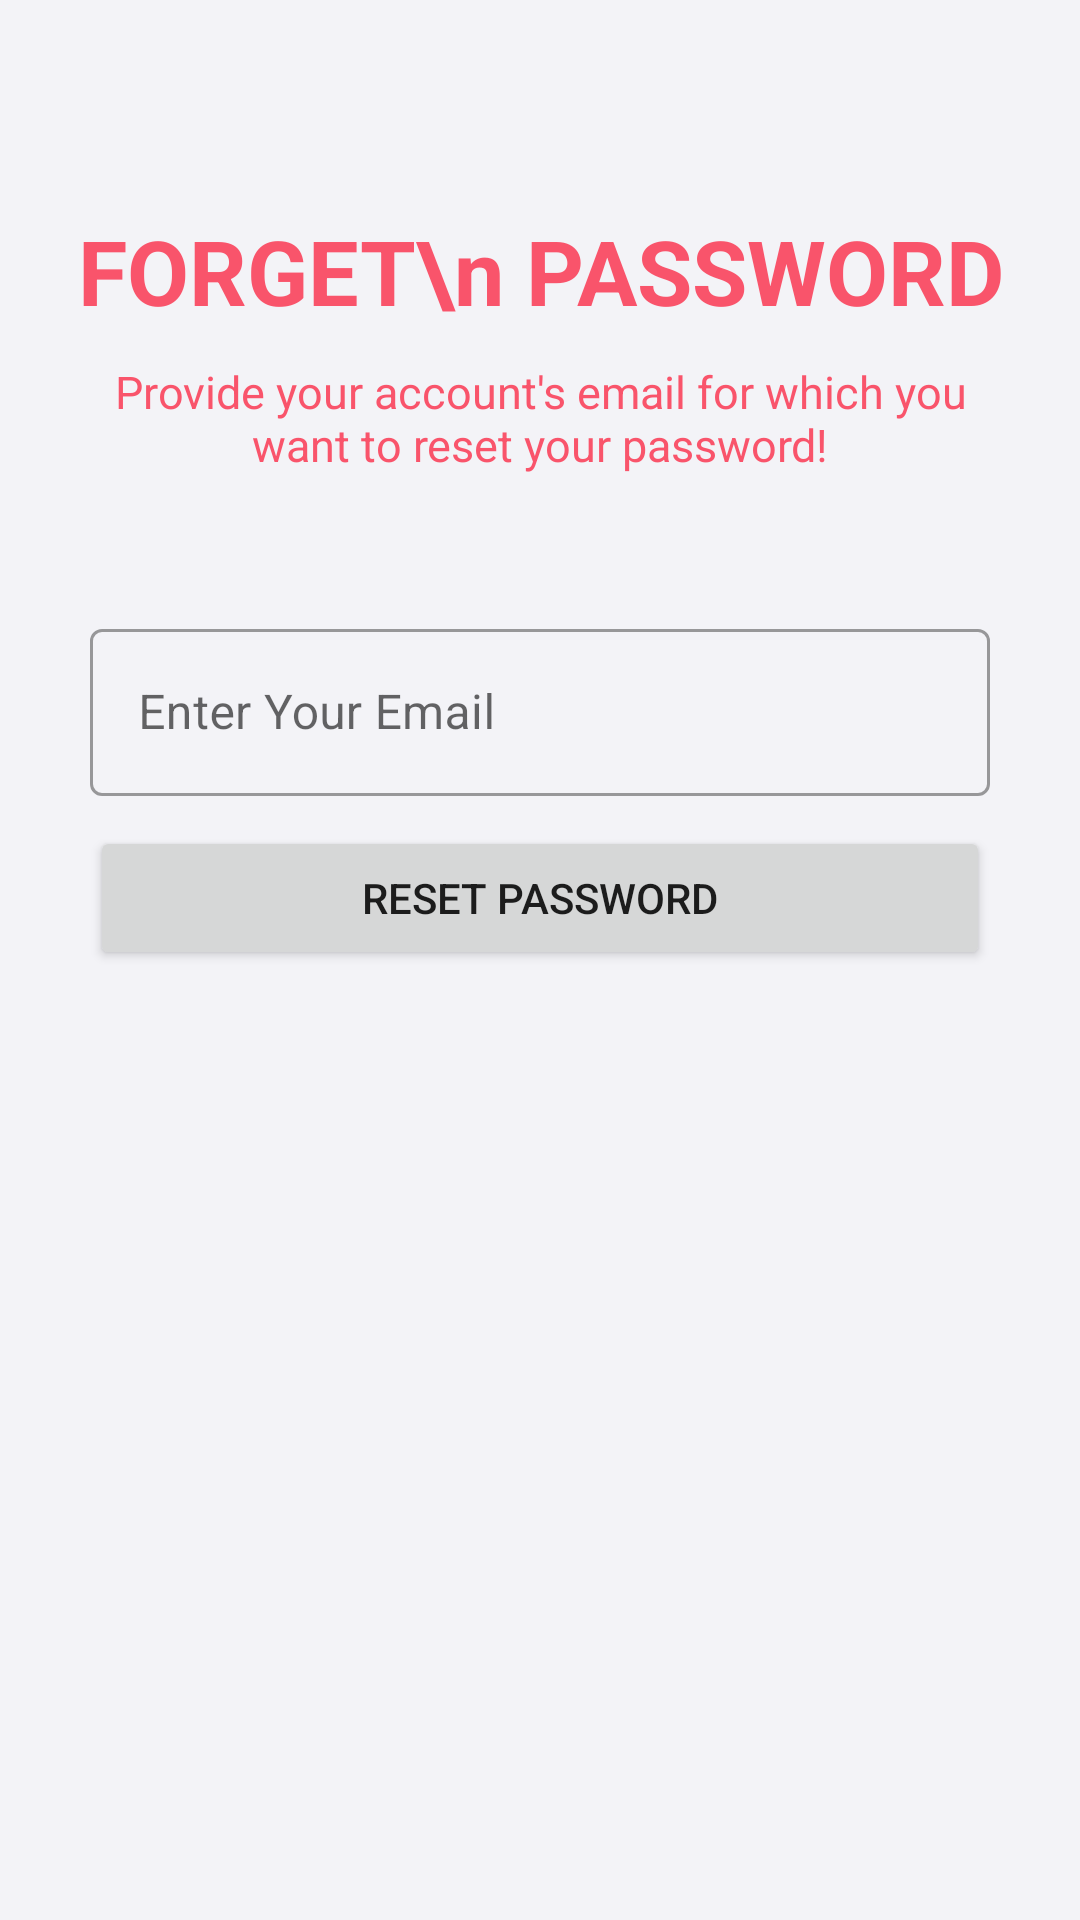

Produce the Android XML layout that renders to this screen, including the resource entries it uses.
<!-- AndroidManifest.xml: application theme Theme.WriteNow -->
<!-- res/layout/activity_forgot_password.xml -->
<?xml version="1.0" encoding="utf-8"?>
<RelativeLayout xmlns:android="http://schemas.android.com/apk/res/android"
    xmlns:app="http://schemas.android.com/apk/res-auto"
    xmlns:tools="http://schemas.android.com/tools"
    android:layout_width="match_parent"
    android:layout_height="match_parent"
    tools:context=".ForgotPassword"
    android:background="#F3F3F7">

    <TextView
        android:id="@+id/txt1"
        android:layout_width="match_parent"
        android:layout_height="wrap_content"
        android:layout_marginTop="70dp"
        android:gravity="center"
        android:text="FORGET\n PASSWORD"
        android:textAlignment="center"
        android:textColor="#F9546B"
        android:textSize="30sp"
        android:textStyle="bold" />

    <TextView
        android:id="@+id/txt2"
        android:layout_width="match_parent"
        android:layout_height="wrap_content"
        android:layout_below="@id/txt1"
        android:layout_marginLeft="30dp"
        android:layout_marginTop="10dp"
        android:layout_marginRight="30dp"
        android:gravity="center"
        android:text="Provide your account's email for which you want to reset your password!"
        android:textAlignment="center"
        android:textColor="#F9546B"
        android:textSize="15sp" />

    <ProgressBar
        android:id="@+id/forgotProgressbarid"
        style="@style/Widget.AppCompat.ProgressBar.Horizontal"
        android:layout_width="match_parent"
        android:layout_height="wrap_content"
        android:layout_below="@+id/txt2"
        android:layout_marginLeft="20dp"
        android:layout_marginTop="10dp"
        android:layout_marginRight="20dp"
        android:indeterminate="true"
        android:indeterminateTint="#F9546B"
        android:visibility="invisible" />

    <com.google.android.material.textfield.TextInputLayout
        android:id="@+id/til1"
        style="@style/Widget.MaterialComponents.TextInputLayout.OutlinedBox"
        android:layout_width="match_parent"
        android:layout_height="wrap_content"
        android:layout_below="@id/forgotProgressbarid"
        android:layout_marginLeft="30dp"
        android:layout_marginRight="30dp"
        android:layout_marginBottom="10dp"
        android:hint="Enter Your Email"
        android:layout_marginTop="20dp">

    <com.google.android.material.textfield.TextInputEditText
        android:id="@+id/ForgotEmailetid"
        android:layout_width="match_parent"
        android:layout_height="wrap_content"
        android:inputType="textEmailAddress"

        />
    </com.google.android.material.textfield.TextInputLayout>

    <Button
        android:id="@+id/ResetpasswordButton"
        android:layout_width="match_parent"
        android:layout_height="wrap_content"
        android:layout_below="@id/til1"
        android:layout_marginLeft="30dp"
        android:layout_marginRight="30dp"
        android:text="Reset Password" />



</RelativeLayout>
<!-- resources referenced by this layout -->
<resources>
  <style name="Theme.WriteNow" parent="Theme.MaterialComponents.DayNight.DarkActionBar">
          
          <item name="colorPrimary">#F9546B</item>
          <item name="colorPrimaryVariant">#D8F9546B</item>
          <item name="colorOnPrimary">@color/white</item>
          
          <item name="colorSecondary">@color/teal_200</item>
          <item name="colorSecondaryVariant">@color/teal_700</item>
          <item name="colorOnSecondary">@color/black</item>
          
          <item name="android:statusBarColor" tools:targetApi="l">?attr/colorPrimaryVariant</item>
          
      </style>
      //#7583FF
  <color name="white">#FFFFFFFF</color>
  <color name="teal_200">#FF03DAC5</color>
  <color name="teal_700">#FF018786</color>
  <color name="black">#FF000000</color>
</resources>
